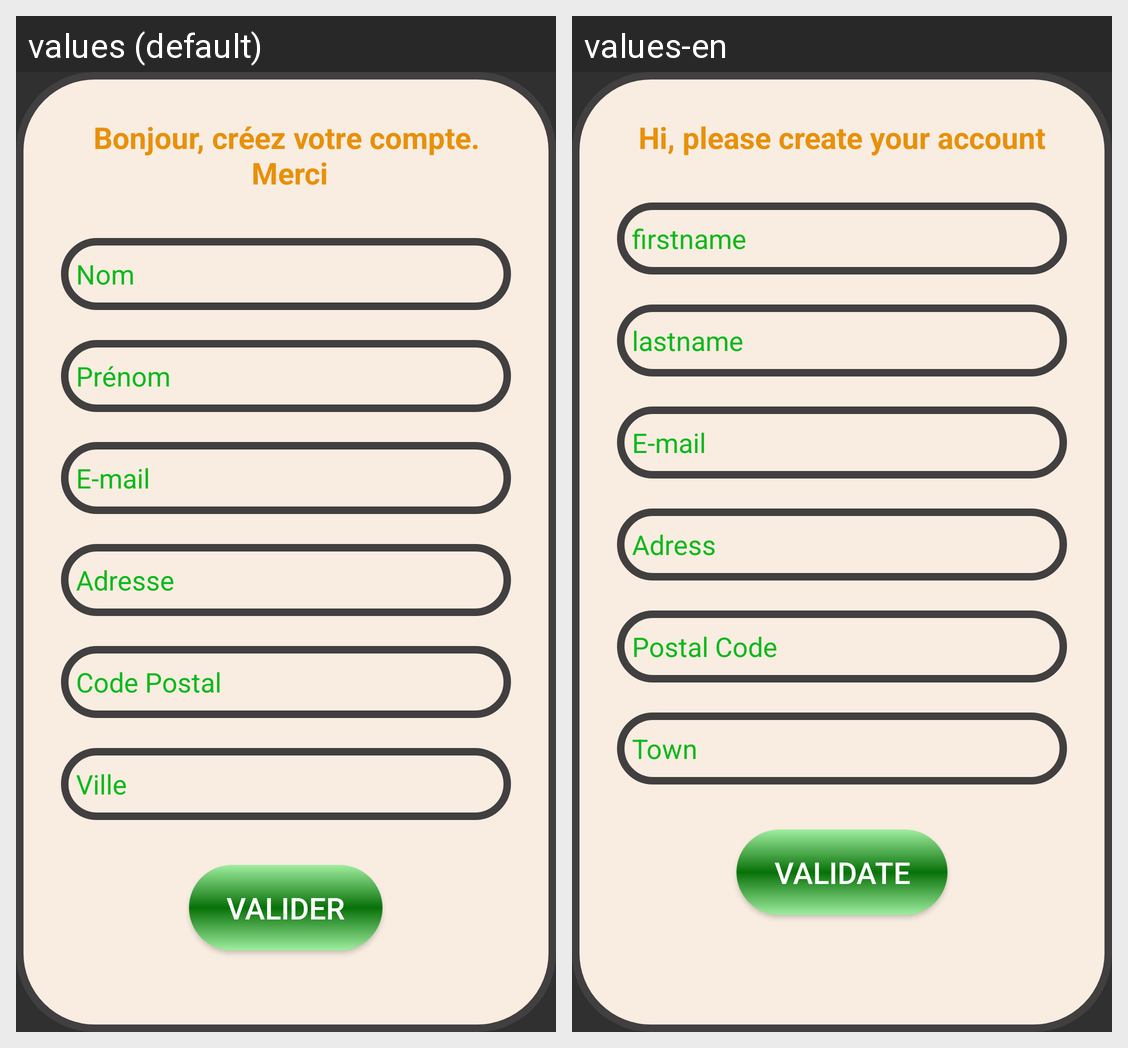

The same Android screen rendered under two of its app's locales, left to right. List the strings drawn on it with the default value and each locale's translation.
Android screen res/layout/creation_first_user.xml rendered under 2 locales, left to right: values (default), values-en. Device: Nexus 5 (rendered at 1080×1920; each locale shown at half size, 540×960, under a caption strip naming it); theme Theme.PointagePerso3.
Strings drawn on this screen, with the default value and each locale's value (text and hints the layout hard-codes, and strings that could not be matched under every locale, appear in the picture but are not listed):

creation_de_compte
  values: Bonjour, créez votre compte.
       Merci
  values-en: Hi, please create your account

nom
  values: Nom
  values-en: firstname

prenom
  values: Prénom
  values-en: lastname

e_mail
  values: E-mail
  values-en: E-mail  [not translated; the default value is used]

adresse
  values: Adresse
  values-en: Adress

code_postal
  values: Code Postal
  values-en: Postal Code

ville
  values: Ville
  values-en: Town

valider
  values: valider
  values-en: Validate
